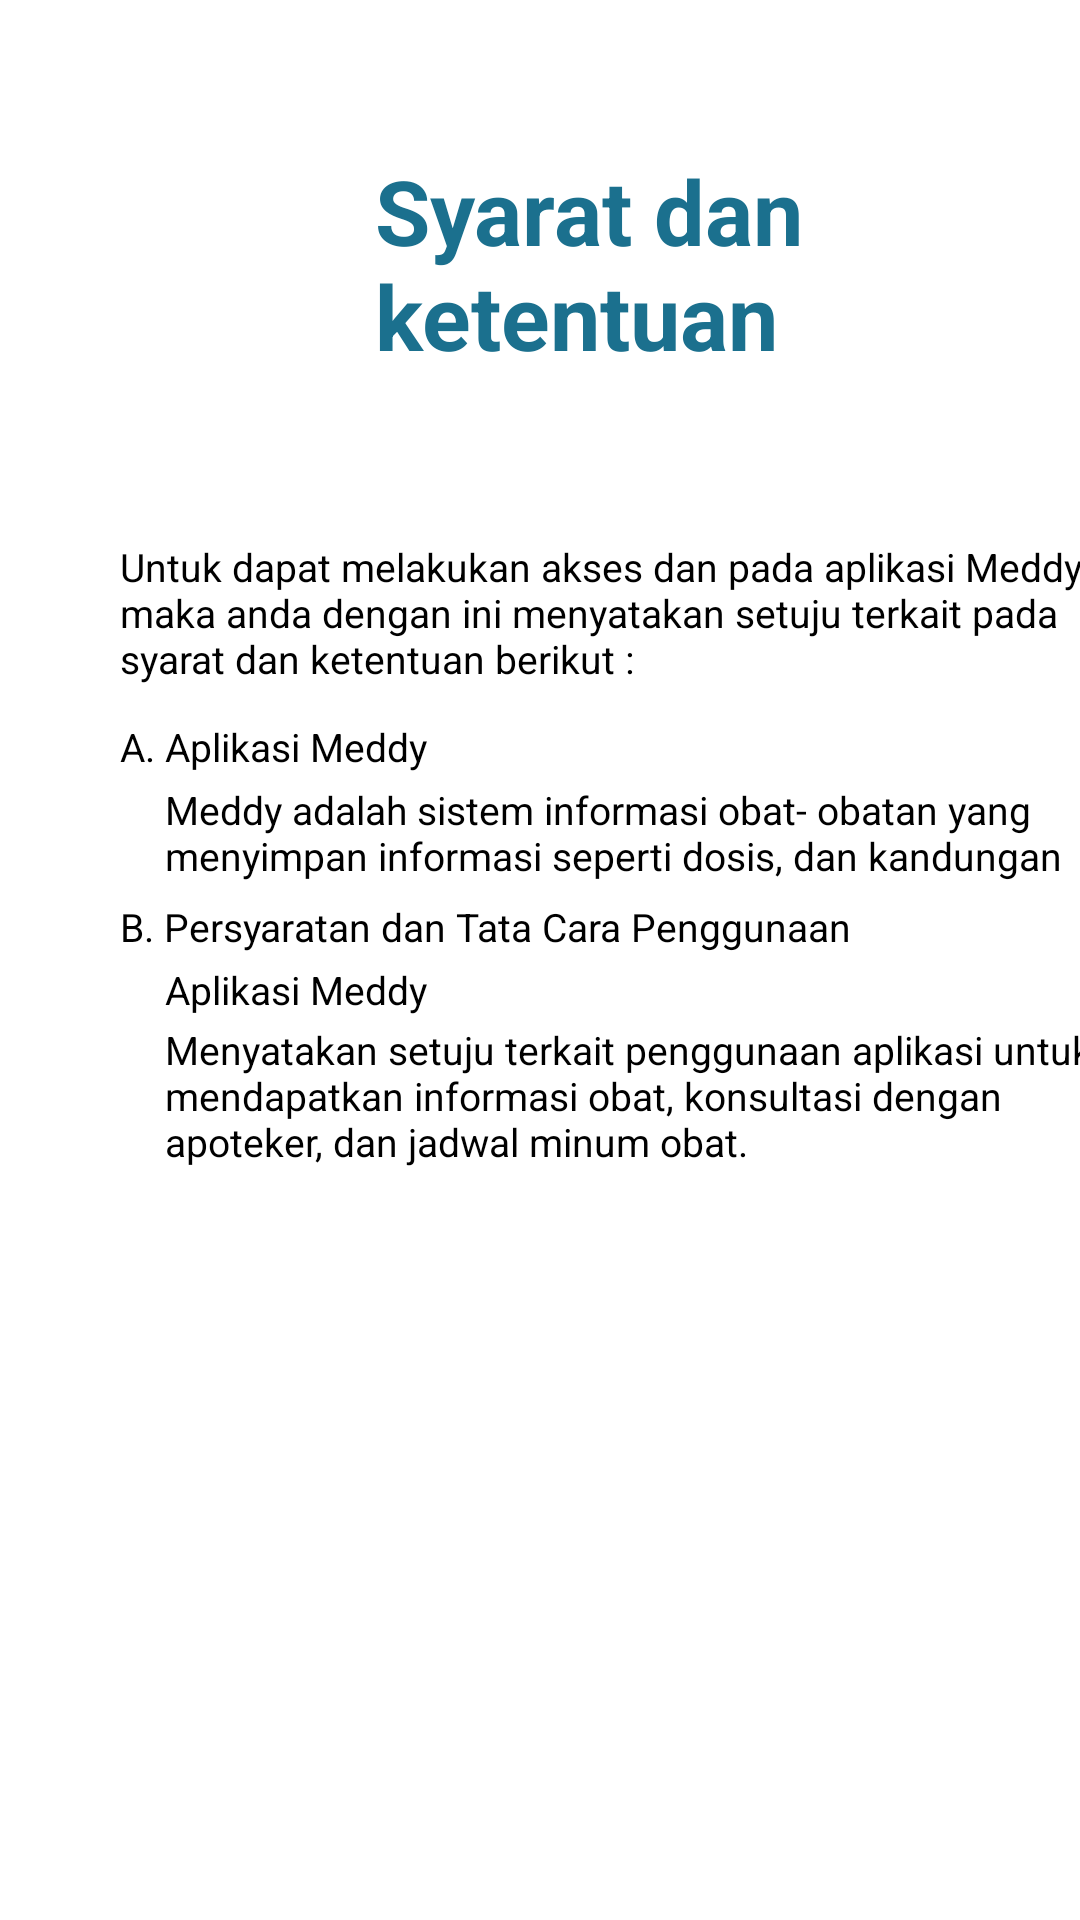

This screen was rendered from an Android layout file. Write that file and the resources it references.
<!-- AndroidManifest.xml: application theme Theme.AplikasiMeddy -->
<!-- res/layout/fragment_syarat_dan_ketentuan.xml -->
<?xml version="1.0" encoding="utf-8"?>
<FrameLayout xmlns:android="http://schemas.android.com/apk/res/android"
    xmlns:tools="http://schemas.android.com/tools"
    android:layout_width="match_parent"
    android:layout_height="match_parent"
    tools:context=".views.main.profile.SyaratDanKetentuanFragment">

    <TextView
        android:id="@+id/textView20"
        android:layout_width="150dp"
        android:layout_height="wrap_content"
        android:text="Syarat dan ketentuan"
        android:textSize="30sp"
        android:textColor="#1B708E"
        android:textStyle="bold"
        android:layout_marginTop="50dp"
        android:layout_marginLeft="125dp"/>

    <TextView
        android:id="@+id/textView21"
        android:layout_width="329dp"
        android:layout_height="wrap_content"
        android:layout_marginLeft="40dp"
        android:layout_marginTop="180dp"
        android:text="Untuk dapat melakukan akses dan pada aplikasi Meddy, maka anda dengan ini menyatakan setuju terkait pada syarat dan ketentuan berikut :"
        android:textColor="#000000"
        android:textSize="13sp" />

    <TextView
        android:id="@+id/textView22"
        android:layout_width="326dp"
        android:layout_height="wrap_content"
        android:layout_marginLeft="40dp"
        android:layout_marginTop="240dp"
        android:text="A. Aplikasi Meddy "
        android:textColor="#000000"
        android:textSize="13sp"
        android:textStyle="normal" />

    <TextView
        android:id="@+id/textView23"
        android:layout_width="326dp"
        android:layout_height="wrap_content"
        android:layout_marginLeft="55dp"
        android:layout_marginTop="261dp"
        android:text="Meddy adalah sistem informasi obat- obatan yang menyimpan informasi seperti dosis, dan kandungan"
        android:textColor="#000000"
        android:textSize="13sp"
        android:textStyle="normal" />

    <TextView
        android:id="@+id/textView24"
        android:layout_width="326dp"
        android:layout_height="wrap_content"
        android:layout_marginLeft="40dp"
        android:layout_marginTop="300dp"
        android:text="B. Persyaratan dan Tata Cara Penggunaan "
        android:textColor="#000000"
        android:textSize="13sp"
        android:textStyle="normal" />
    <TextView
        android:id="@+id/textView25"
        android:layout_width="326dp"
        android:layout_height="wrap_content"
        android:layout_marginLeft="55dp"
        android:layout_marginTop="321dp"
        android:text="Aplikasi Meddy"
        android:textColor="#000000"
        android:textSize="13sp"
        android:textStyle="normal" />

    <TextView
        android:id="@+id/textView26"
        android:layout_width="326dp"
        android:layout_height="wrap_content"
        android:layout_marginLeft="55dp"
        android:layout_marginTop="341dp"
        android:text="Menyatakan setuju terkait penggunaan aplikasi untuk mendapatkan informasi obat, konsultasi dengan apoteker, dan jadwal minum obat."
        android:textColor="#000000"
        android:textSize="13sp"
        android:textStyle="normal" />
</FrameLayout>
<!-- resources referenced by this layout -->
<resources>
  <style name="Theme.AplikasiMeddy" parent="Theme.MaterialComponents.DayNight.NoActionBar">
          
          <item name="colorPrimary">@color/primary</item>
          <item name="colorPrimaryVariant">@color/purple_700</item>
          <item name="colorOnPrimary">@color/white</item>
          
          <item name="colorSecondary">@color/teal_200</item>
          <item name="colorSecondaryVariant">@color/teal_700</item>
          <item name="colorOnSecondary">@color/black</item>
          
          <item name="android:statusBarColor">@color/purple_700</item>
          
      </style>
  <color name="primary">#1B708E</color>
  <color name="purple_700">#FF3700B3</color>
  <color name="white">#FFFFFFFF</color>
  <color name="teal_200">#FF03DAC5</color>
  <color name="teal_700">#FF018786</color>
  <color name="black">#FF000000</color>
</resources>
